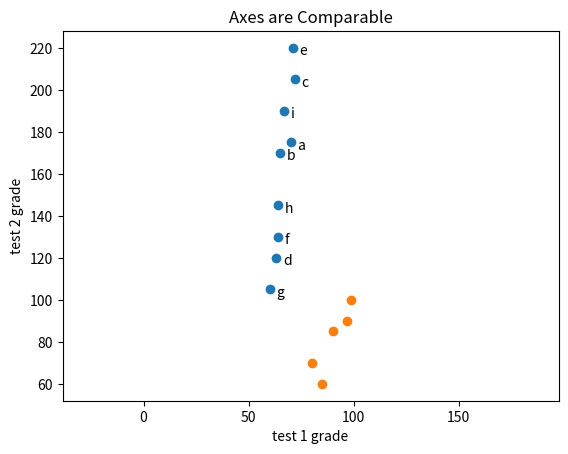

Write Python code to recreate this figure.
from matplotlib import pyplot as plt

friends = [ 70, 65, 72, 63, 71, 64, 60, 64, 67]
minutes = [175, 170, 205, 120, 220, 130, 105, 145, 190]
labels = ['a', 'b', 'c', 'd', 'e', 'f', 'g', 'h', 'i']

plt.scatter(friends, minutes)

for label, friend_count, minute_count in zip(labels, friends, minutes):
    plt.annotate(label,
                xy=(friend_count, minute_count),
                xytext=(5, -5),
                textcoords = 'offset points')

plt.title('Daily minutes vs. Number of Friends')
plt.xlabel('# of friends')
plt.ylabel('daily minutes spent on the site')
plt.show()


#another simple scatter plot

test_1_grades = [ 99, 90, 85, 97, 80]
test_2_grades = [100, 85, 60, 90, 70]
plt.scatter(test_1_grades, test_2_grades)
plt.title("Axes are Comparable")
plt.xlabel("test 1 grade")
plt.ylabel("test 2 grade")
plt.axis("equal")
plt.show()